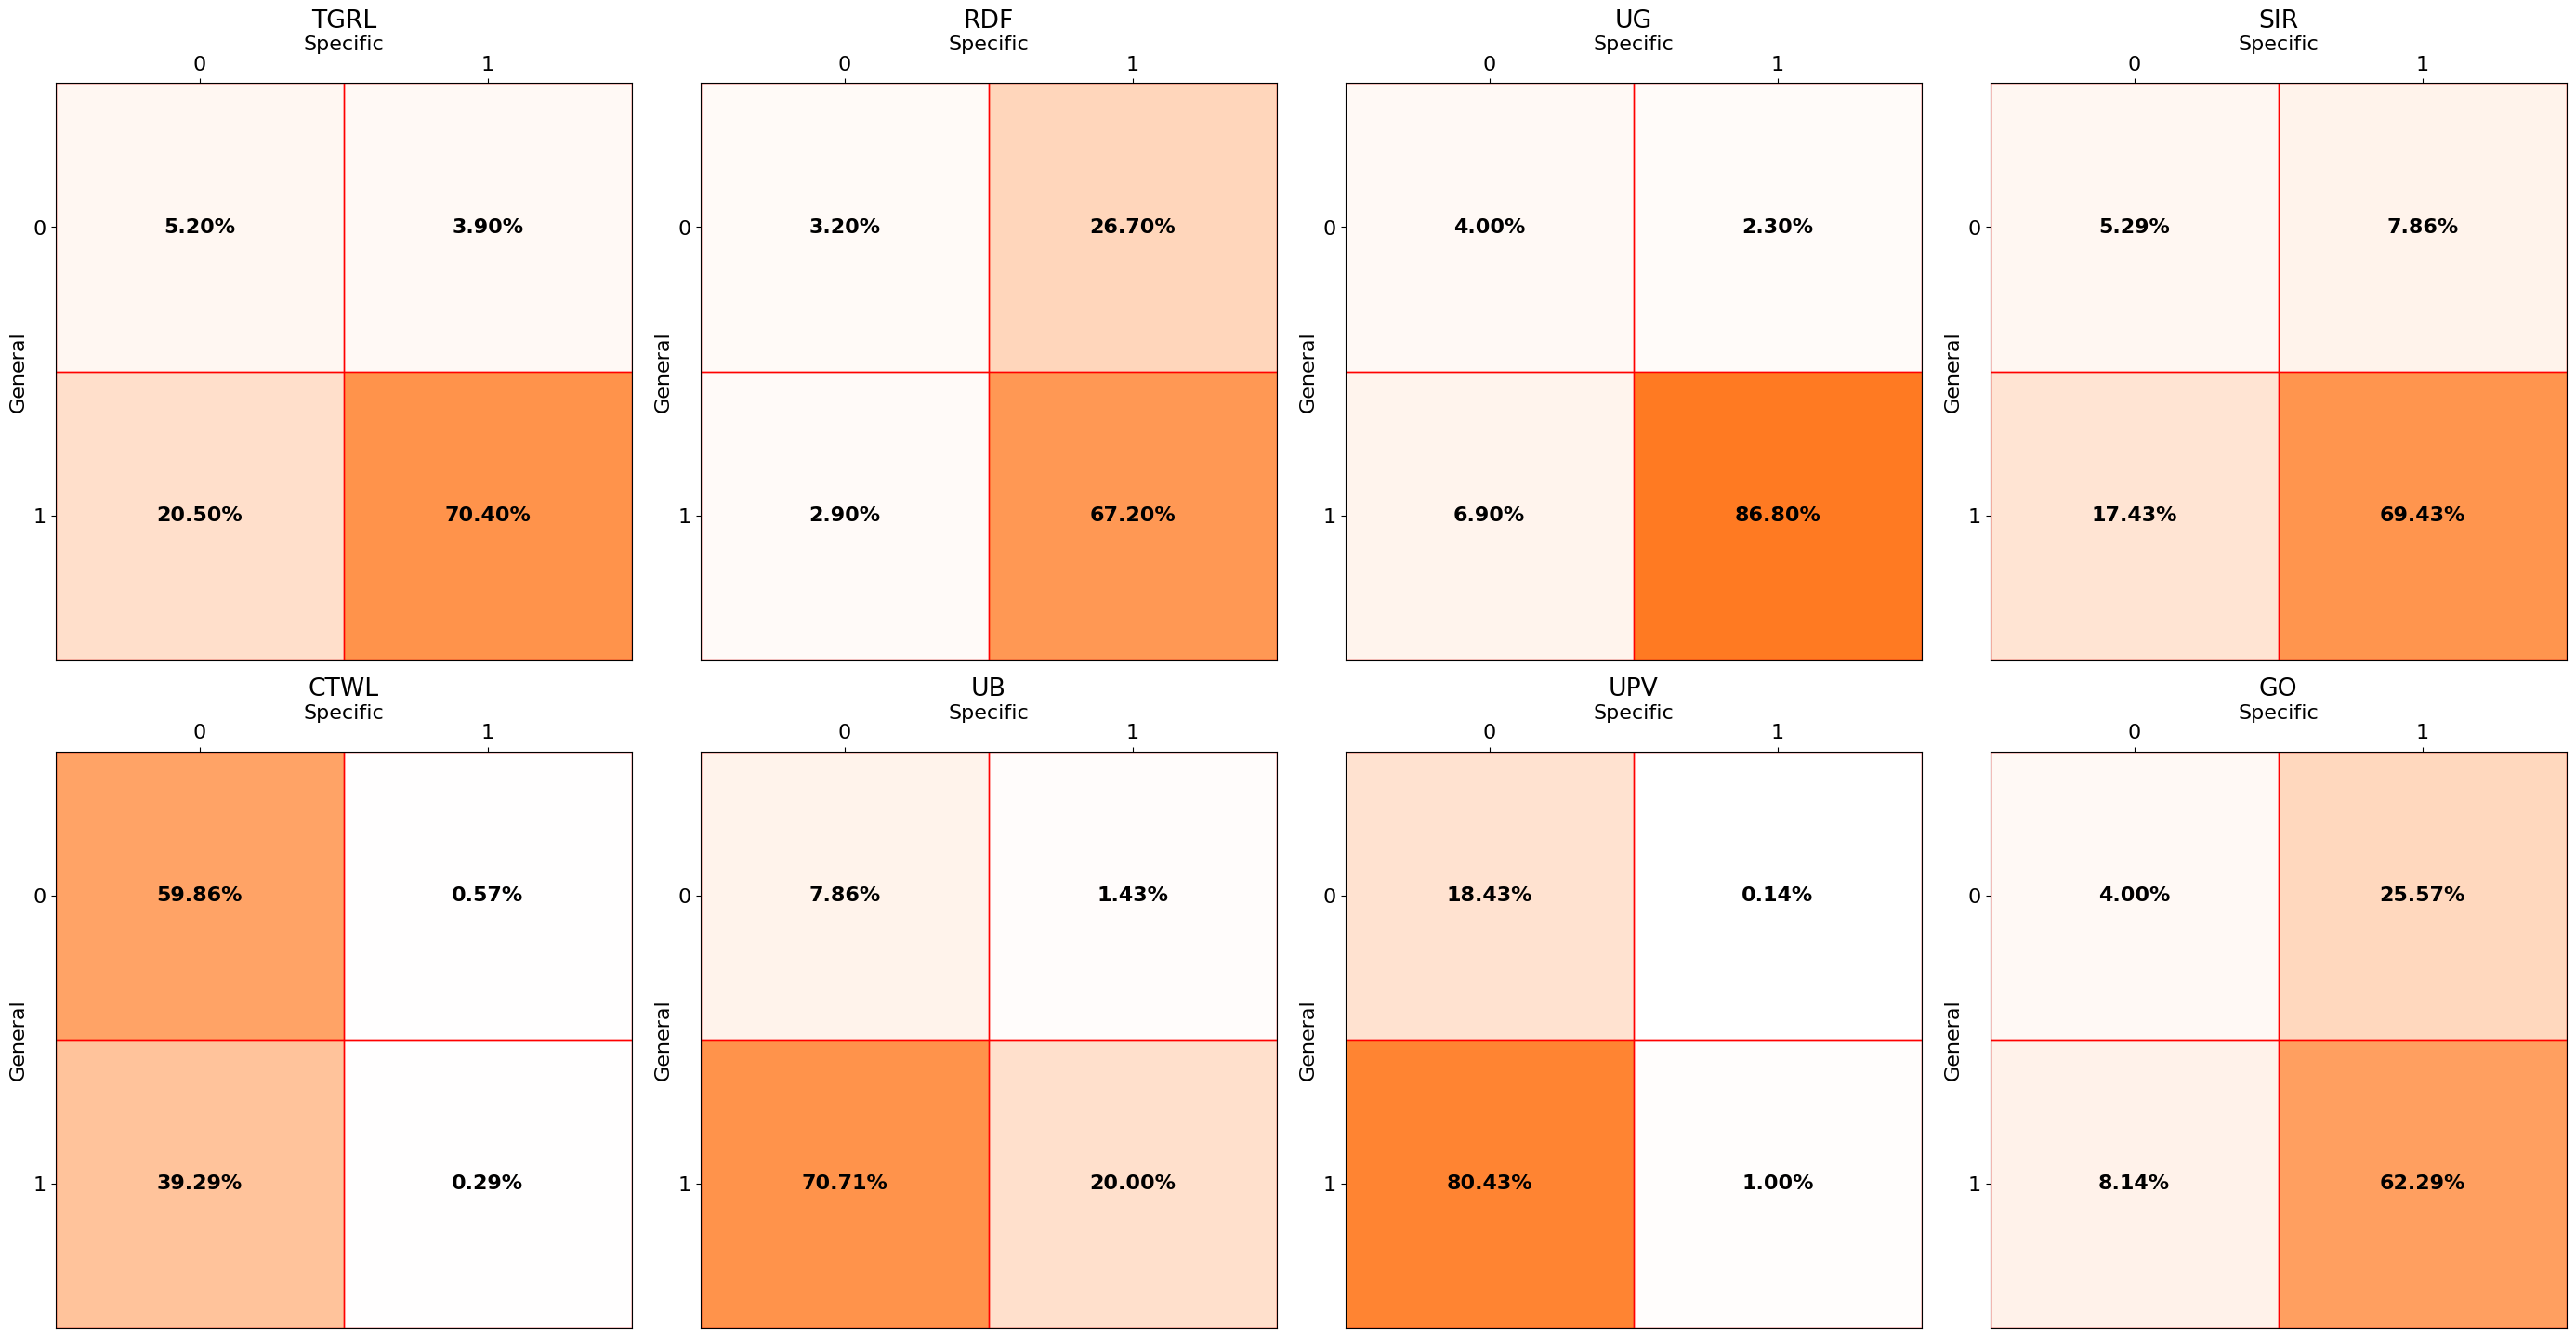

Reproduce this figure in Python. (Note: this script raises an exception after producing the figure.)
import matplotlib.pyplot as plt
import matplotlib.patches as patches
import matplotlib
from matplotlib.colors import to_rgb
plt.rcParams['font.size'] = 16
matplotlib.rcParams['font.family'] = 'optima'
matplotlib.rcParams['font.weight'] = 'medium'
data = {}
data["john23"] = [52,205,39,704]  # g0s0, g1s0, g0s1, g1s1
data["lean23"] = [419,275,4,2]  # g0s0, g1s0, g0s1, g1s1
data["rohith23"] = [32,29,267,672]
data["xiaoniu23"] = [55,495,10,140]
data["xuandong23b"] = [40,69,23,868]
data["aiwei23"] = [129,563,1,7]
data["aiwei23b"] = [37,122,55,486]
data["scott22"] = [28,57,179,436]

replace_dict = {
    "john23": "TGRL",
    "xuandong23b": "UG",
    "aiwei23": "UPV",
    "rohith23": "RDF",
    "xiaoniu23": "UB",
    "lean23": "CTWL",
    "scott22": "GO",
    "aiwei23b": "SIR",
}

for watermark_type in data:
    data[watermark_type][1], data[watermark_type][2] = data[watermark_type][2], data[watermark_type][1]

# Create figure and axes for a square divided into 4 equal parts
# fig, axs = plt.subplots(len(data), 1)
# fig, axs = plt.subplots(len(data), 1, figsize=(6, len(data)*6))  # Adjust the size of the figure
# rows = (len(data) + 1) // 2  # Calculate the number of rows needed
# fig, axs = plt.subplots(rows, 2, figsize=(12, rows*6))  # Adjust the size of the figure
cols = (len(data) + 1) // 2  # Calculate the number of columns needed
fig, axs = plt.subplots(2, cols, figsize=(cols*7, 15))  # Adjust the size of the figure

# Coordinates and size for equally sized squares
coords = [(0, 0.5), (0.5, 0.5), (0, 0), (0.5, 0)]
size = 0.5  # Half the dimension of the whole square

for idx, (watermark_type, values) in enumerate(data.items()):
    row = idx % 2
    col = idx // 2
    ax = axs[row, col]
    total = sum(values)
    percentages = [f"{x / total:.2%}" for x in values]
    percentages_value = [x / total for x in values]
    base_color = to_rgb('#ff6600')
    # Create and add each square patch with labels, using the predefined orange shades
    for i, coord in enumerate(coords):
        color = (*base_color, percentages_value[i])
        rect = patches.Rectangle(coord, size, size, linewidth=1, edgecolor='r', facecolor=color)
        ax.add_patch(rect)
        # Add text in the middle of the square
        ax.text(coord[0] + size/2, coord[1] + size/2, f'{percentages[i]}', ha="center", va="center", fontsize=16, weight='bold')

    # Set limits and aspect ratio to show a square
    ax.set_xlim(0, 1)
    ax.set_ylim(0, 1)
    ax.set_aspect('equal')

    # Adding X and Y axis labels
    ax.set_xlabel('Specific')
    ax.xaxis.set_label_position('top')  # Set X axis label position to top
    ax.xaxis.tick_top()  # Set X axis ticks to top
    ax.set_ylabel('General')

    # Setting the ticks on the X and Y axes to align with the center of the quadrants
    ax.set_xticks([0.25, 0.75])
    ax.set_yticks([0.25, 0.75])

    # Custom tick labels to show '0' and '1' at the desired positions
    ax.set_xticklabels(['0', '1'])
    ax.set_yticklabels(['1', '0'])

    ax.set_title(replace_dict[watermark_type])
# plt.subplots_adjust(hspace=0.5) 
plt.subplots_adjust(hspace=1, wspace=1)  # Adjust the space between subplots
plt.tight_layout()
# plt.show()
plt.savefig('./plot/newplot/output/general_detector.pdf')